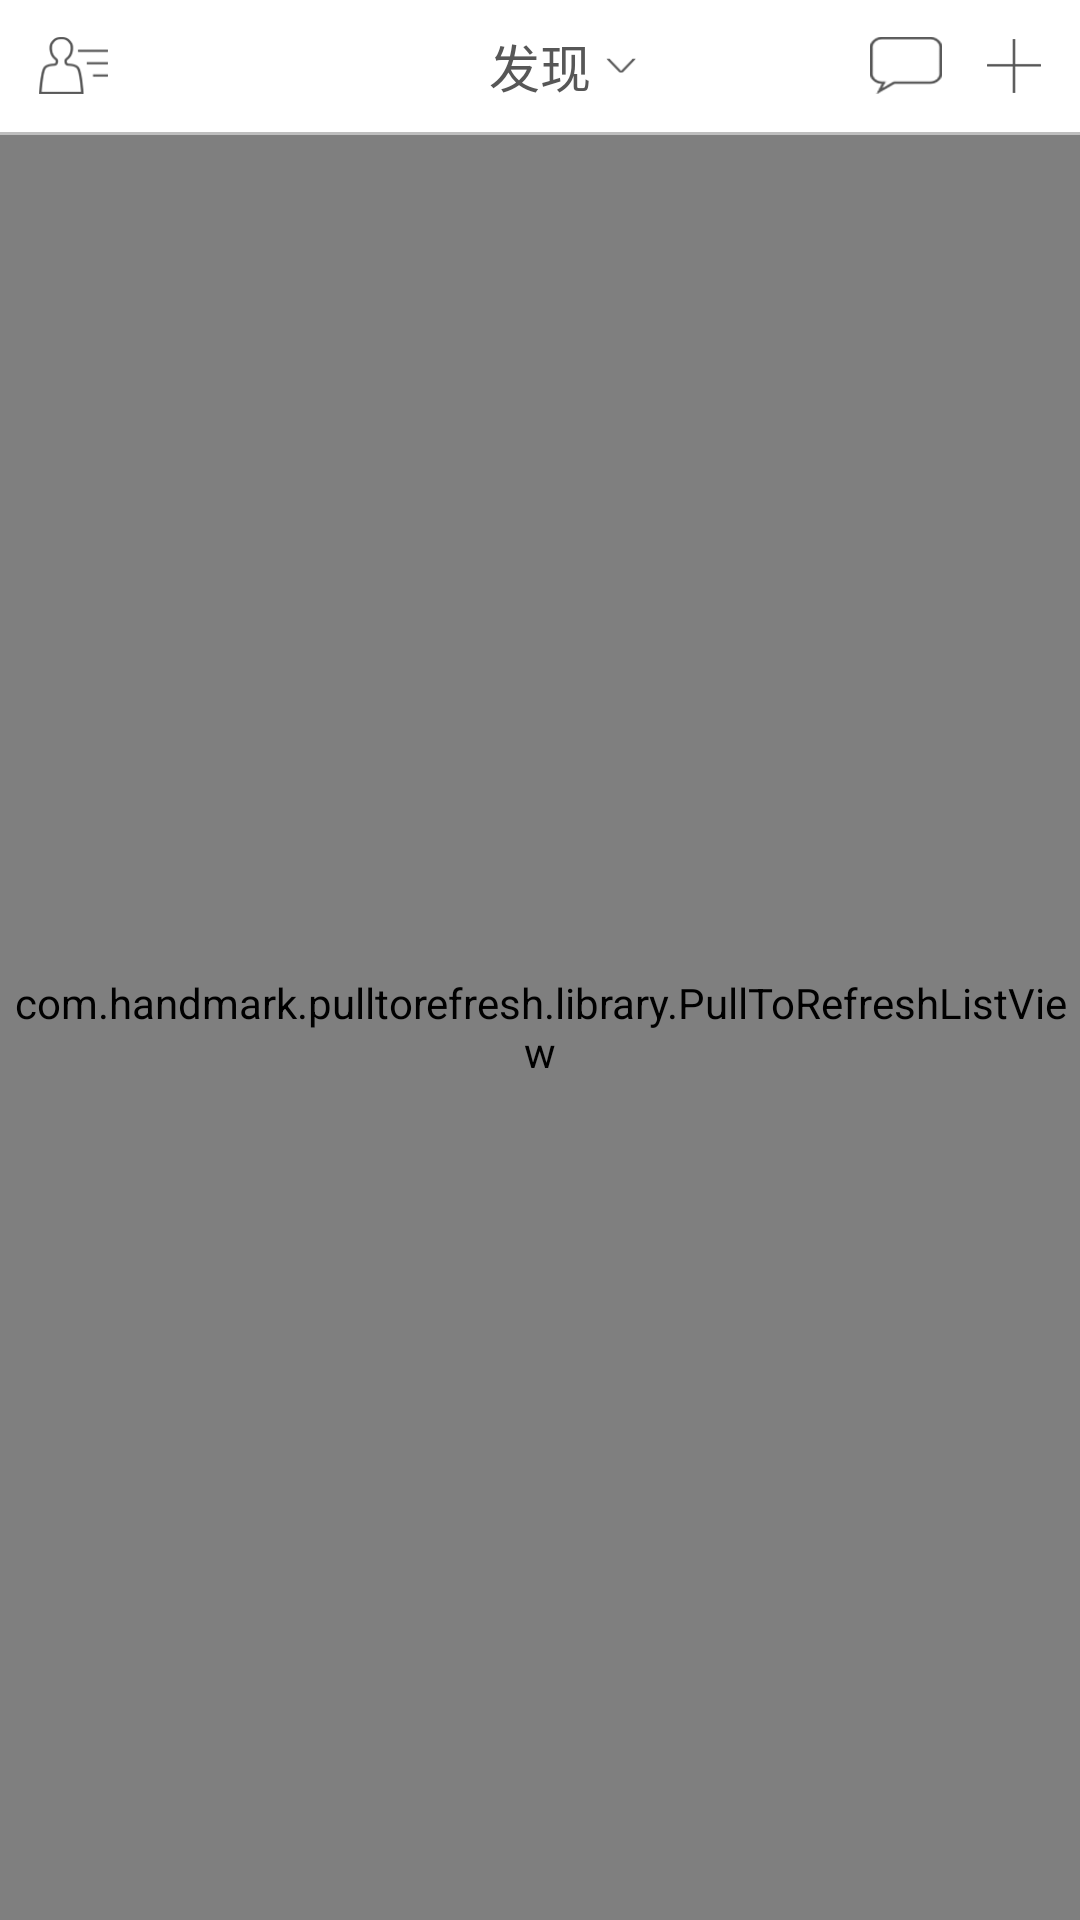

Reconstruct the res/layout file that produces this screen, plus the resources it refers to.
<!-- AndroidManifest.xml: fallback theme Theme.MaterialComponents.DayNight.NoActionBar -->
<!-- res/layout/social_homepage_layout.xml -->
<?xml version="1.0" encoding="utf-8"?>
<LinearLayout xmlns:android="http://schemas.android.com/apk/res/android"
    android:layout_width="match_parent" android:layout_height="match_parent"
    android:orientation="vertical"
    android:background="#ffffff">
    <LinearLayout
        android:layout_width="fill_parent"
        android:layout_height="44dp">
        <ImageButton
            android:id="@+id/btn_contacts"
            android:layout_width="23dp"
            android:layout_height="19dp"
            android:background="@drawable/button_contacts"
            android:layout_gravity="center_vertical"
            android:layout_marginLeft="13dp"/>
        <ImageView
            android:layout_width="fill_parent"
            android:layout_height="wrap_content"
            android:layout_weight="1"/>
        <TextView
            android:id="@+id/discover"
            android:layout_width="wrap_content"
            android:layout_height="wrap_content"
            android:textSize="17sp"
            android:textColor="#575757"
            android:text="发现"
            android:layout_marginLeft="49dp"
            android:layout_gravity="center_vertical"/>
        <ImageView
            android:id="@+id/discover_updown"
            android:layout_width="10dp"
            android:layout_height="5dp"
            android:layout_marginLeft="5dp"
            android:background="@drawable/discover_down"
            android:layout_gravity="center_vertical"/>
        <ImageView
            android:layout_width="fill_parent"
            android:layout_height="fill_parent"
            android:layout_weight="1"/>
        <ImageButton
            android:id="@+id/btn_chat"
            android:layout_width="24dp"
            android:layout_height="19dp"
            android:background="@drawable/button_chat"
            android:layout_gravity="center_vertical"
            android:layout_marginRight="15dp"/>
        <ImageButton
            android:id="@+id/btn_new_state"
            android:layout_width="18dp"
            android:layout_height="18dp"
            android:background="@drawable/button_new_state"
            android:layout_gravity="center_vertical"
            android:layout_marginRight="13dp"/>
    </LinearLayout>
    <ImageView
        android:layout_width="fill_parent"
        android:layout_height="1dp"
        android:background="@drawable/shadow"/>
    <com.handmark.pulltorefresh.library.PullToRefreshListView
        android:layout_width="fill_parent"
        android:layout_height="fill_parent"
        android:dividerHeight="1dp"
        android:divider="#bebebe">
    </com.handmark.pulltorefresh.library.PullToRefreshListView>
</LinearLayout>
<!-- resources referenced by this layout -->
<resources>
  <!-- drawable button_chat: png bitmap (drawable-hdpi, 1437 bytes) -->
  <!-- drawable button_contacts: png bitmap (drawable-hdpi, 1951 bytes) -->
  <!-- drawable button_new_state: png bitmap (drawable-hdpi, 397 bytes) -->
  <!-- drawable discover_down: png bitmap (drawable-hdpi, 229 bytes) -->
  <!-- drawable shadow (drawable) -->
  <?xml version="1.0" encoding="utf-8"?>
  <shape xmlns:android="http://schemas.android.com/apk/res/android" >
      <solid 
          android:color="#bebebe"/>
  
  </shape>
</resources>
